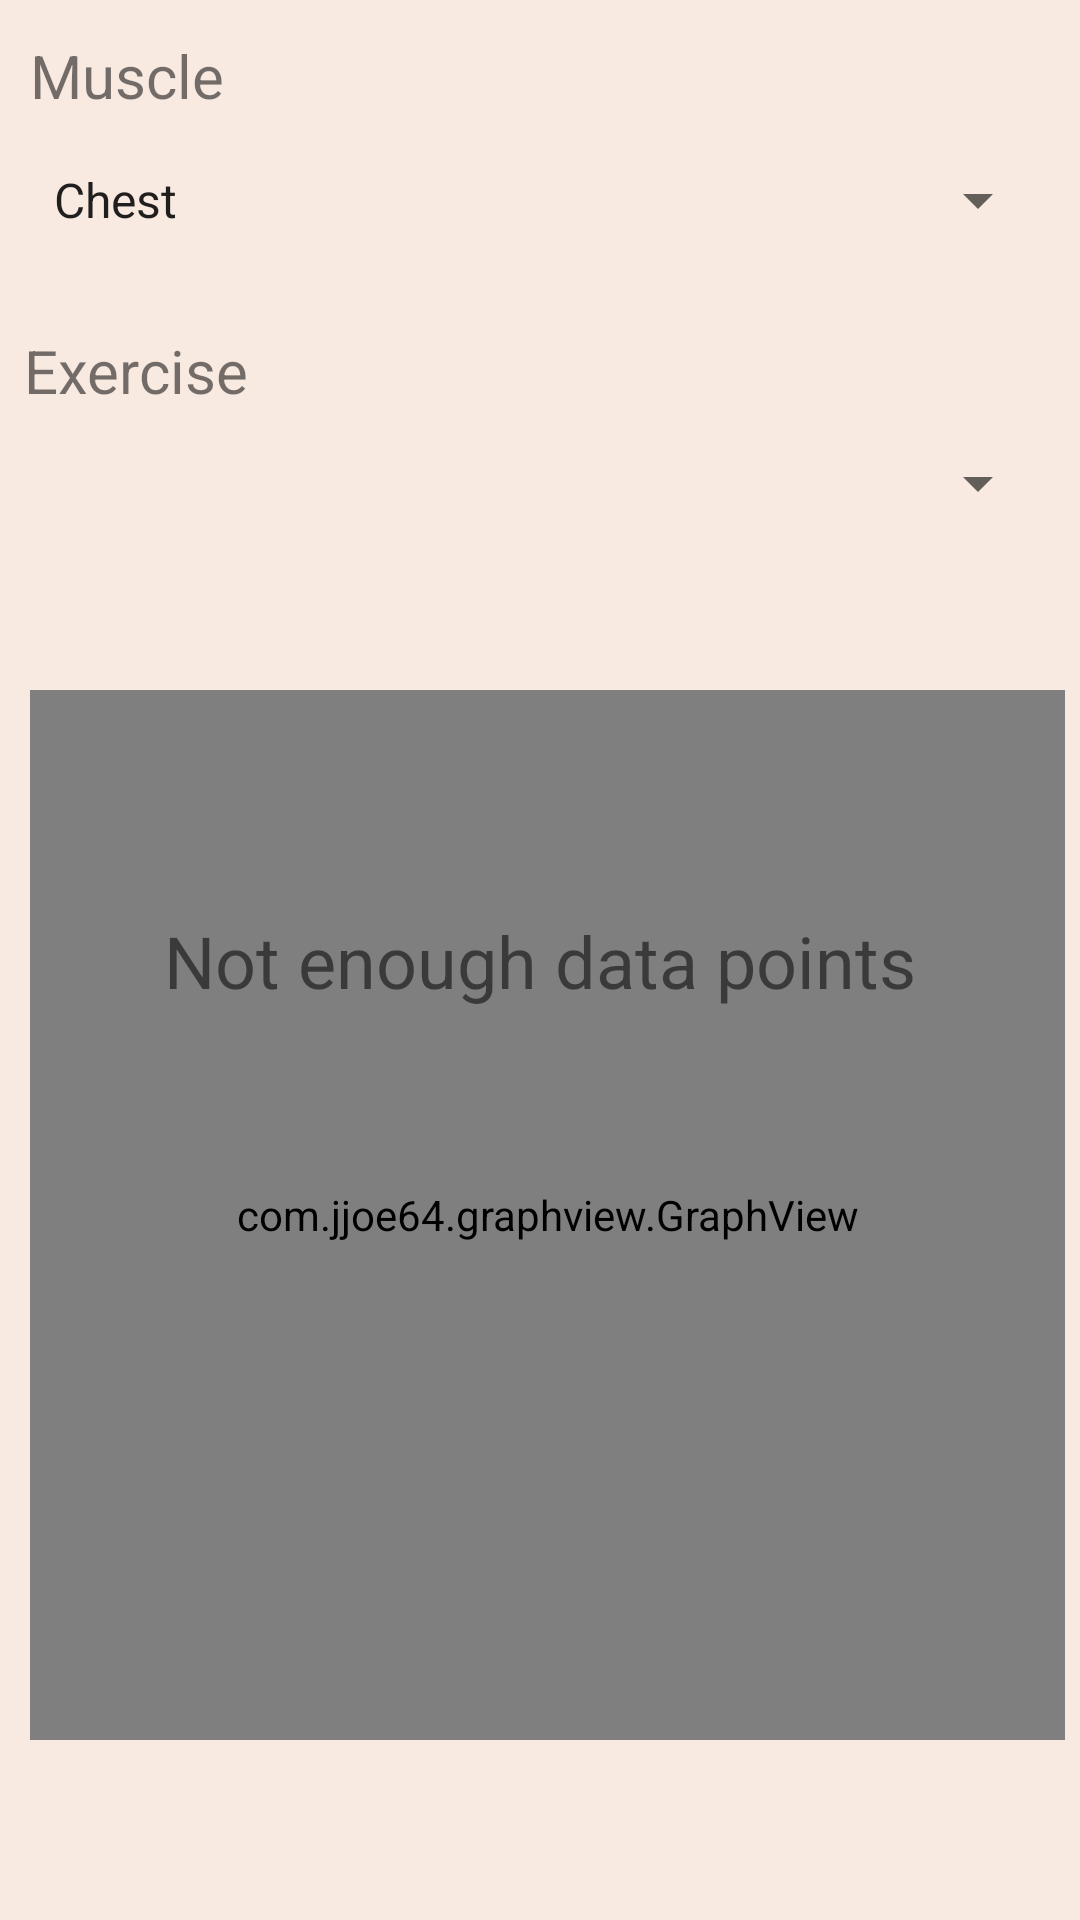

Write the Android layout XML for this screen, with the resource values it uses.
<!-- AndroidManifest.xml: application theme AppTheme -->
<!-- res/layout/activity_graphs.xml -->
<?xml version="1.0" encoding="utf-8"?>

<androidx.constraintlayout.widget.ConstraintLayout xmlns:android="http://schemas.android.com/apk/res/android"
    xmlns:app="http://schemas.android.com/apk/res-auto"
    xmlns:tools="http://schemas.android.com/tools"
    android:layout_width="match_parent"
    android:layout_height="match_parent"
    android:background="#F8EAE1"
    tools:context=".GraphsActivity">

    <Spinner
        android:id="@+id/musclesSpinner"
        android:layout_width="0dp"
        android:layout_height="40dp"
        android:layout_marginStart="10dp"
        android:layout_marginLeft="10dp"
        android:layout_marginEnd="10dp"
        android:layout_marginRight="10dp"
        android:entries="@array/muscles"
        app:layout_constraintBottom_toBottomOf="parent"
        app:layout_constraintEnd_toEndOf="parent"
        app:layout_constraintHorizontal_bias="0.0"
        app:layout_constraintStart_toStartOf="parent"
        app:layout_constraintTop_toTopOf="parent"
        app:layout_constraintVertical_bias="0.078" />

    <Spinner
        android:id="@+id/exercisesSpinner"
        android:layout_width="0dp"
        android:layout_height="40dp"
        android:layout_marginStart="10dp"
        android:layout_marginLeft="10dp"
        android:layout_marginEnd="10dp"
        android:layout_marginRight="10dp"
        app:layout_constraintBottom_toBottomOf="parent"
        app:layout_constraintEnd_toEndOf="parent"
        app:layout_constraintHorizontal_bias="1.0"
        app:layout_constraintStart_toStartOf="parent"
        app:layout_constraintTop_toTopOf="parent"
        app:layout_constraintVertical_bias="0.235" />

    <TextView
        android:id="@+id/textView11"
        android:layout_width="wrap_content"
        android:layout_height="wrap_content"
        android:layout_marginStart="8dp"
        android:layout_marginLeft="8dp"
        android:layout_marginBottom="4dp"
        android:text="Exercise"
        android:textSize="20sp"
        app:layout_constraintBottom_toTopOf="@+id/exercisesSpinner"
        app:layout_constraintStart_toStartOf="parent" />

    <com.jjoe64.graphview.GraphView
        android:id="@+id/exerciseGraph"
        android:layout_width="0dp"
        android:layout_height="0dp"
        android:layout_marginStart="10dp"
        android:layout_marginLeft="10dp"
        android:layout_marginTop="230dp"
        android:layout_marginEnd="5dp"
        android:layout_marginBottom="60dp"
        app:layout_constraintBottom_toBottomOf="parent"
        app:layout_constraintEnd_toEndOf="parent"
        app:layout_constraintStart_toStartOf="parent"
        app:layout_constraintTop_toTopOf="parent"
        app:layout_constraintVertical_bias="0.741" />

    <TextView
        android:id="@+id/dataPointDetailsGraphs"
        android:layout_width="wrap_content"
        android:layout_height="wrap_content"
        app:layout_constraintBottom_toBottomOf="parent"
        app:layout_constraintEnd_toEndOf="parent"
        app:layout_constraintStart_toStartOf="parent"
        app:layout_constraintTop_toTopOf="parent"
        app:layout_constraintVertical_bias="0.953" />

    <TextView
        android:id="@+id/notEnoughDataPointsTextViewGraphs"
        android:layout_width="wrap_content"
        android:layout_height="wrap_content"
        android:text="Not enough data points"
        android:textSize="24sp"
        app:layout_constraintBottom_toBottomOf="parent"
        app:layout_constraintEnd_toEndOf="parent"
        app:layout_constraintStart_toStartOf="parent"
        app:layout_constraintTop_toTopOf="parent" />

    <TextView
        android:id="@+id/textView7"
        android:layout_width="wrap_content"
        android:layout_height="wrap_content"
        android:layout_marginStart="10dp"
        android:layout_marginLeft="10dp"
        android:layout_marginBottom="8dp"
        android:text="Muscle"
        android:textSize="20sp"
        app:layout_constraintBottom_toTopOf="@+id/musclesSpinner"
        app:layout_constraintStart_toStartOf="parent" />

</androidx.constraintlayout.widget.ConstraintLayout>
<!-- resources referenced by this layout -->
<resources>
  <string-array name="muscles">
          <item>Chest</item>
          <item>ABS</item>
          <item>Back</item>
          <item>Shoulders</item>
          <item>Biceps</item>
          <item>Triceps</item>
          <item>Thighs</item>
          <item>Calves</item>
      </string-array>
  <style name="AppTheme" parent="Theme.AppCompat.Light.DarkActionBar">
          
          <item name="colorPrimary">#393737</item>
          <item name="colorPrimaryDark">@color/colorPrimaryDark</item>
          <item name="colorAccent">@color/colorAccent</item>
          <item name="android:statusBarColor">#393737</item>
      </style>
  <color name="colorPrimaryDark">#3700B3</color>
  <color name="colorAccent">#03DAC5</color>
</resources>
